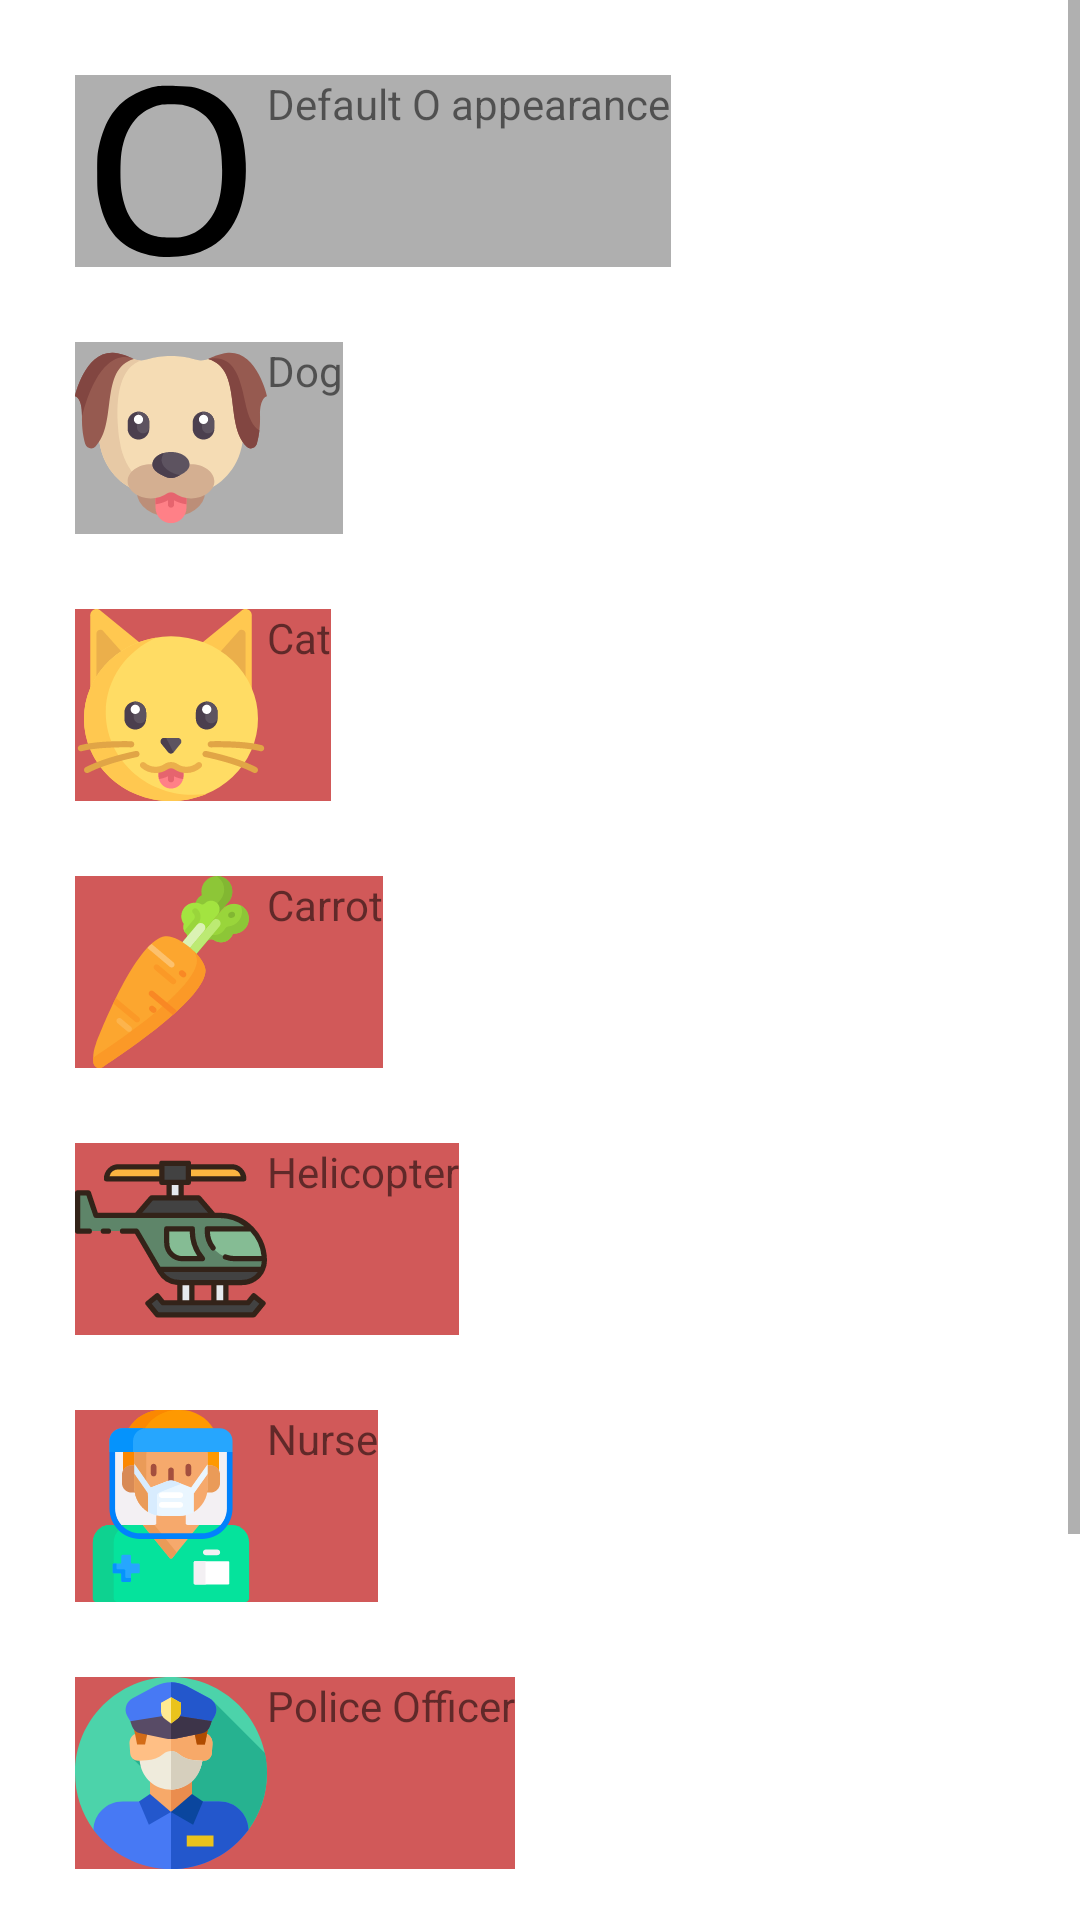

Here is an Android app screen rendered from its layout file. Give the layout XML and the strings, colors and styles it references.
<!-- AndroidManifest.xml: application theme Theme.TicTacToe -->
<!-- res/layout/activity_skins_changer_o.xml -->
<?xml version="1.0" encoding="utf-8"?>
<androidx.constraintlayout.widget.ConstraintLayout xmlns:android="http://schemas.android.com/apk/res/android"
    xmlns:app="http://schemas.android.com/apk/res-auto"
    xmlns:tools="http://schemas.android.com/tools"
    android:layout_width="match_parent"
    android:layout_height="match_parent"
    tools:context=".skins.SkinsChangerOActivity">

    <ScrollView
        android:layout_width="match_parent"
        android:layout_height="match_parent"
        tools:layout_editor_absoluteX="180dp"
        tools:layout_editor_absoluteY="367dp">

        <LinearLayout
            android:layout_width="match_parent"
            android:layout_height="wrap_content"
            android:orientation="vertical"
            >

            <TextView
                android:id="@+id/skin_o_0"
                android:layout_width="wrap_content"
                android:layout_height="wrap_content"
                android:layout_marginStart="25dp"
                android:layout_marginTop="25dp"
                android:background="#A6858585"
                android:text="@string/skin_o_0_description"
                app:drawableStartCompat="@drawable/ic_skins_o_0" />

            <TextView
                android:id="@+id/skin_o_1"
                android:layout_width="wrap_content"
                android:layout_height="wrap_content"
                android:layout_marginStart="25dp"
                android:layout_marginTop="25dp"
                android:background="#A6858585"
                android:text="@string/skin_o_1_description"
                app:drawableStartCompat="@drawable/ic_skins_1" />

            <TextView
                android:id="@+id/skin_o_2"
                android:layout_width="wrap_content"
                android:layout_height="wrap_content"
                android:layout_marginStart="25dp"
                android:layout_marginTop="25dp"
                android:background="#A6B80000"
                android:text="@string/skin_o_2_description"
                app:drawableStartCompat="@drawable/ic_skins_2" />

            <TextView
                android:id="@+id/skin_o_3"
                android:layout_width="wrap_content"
                android:layout_height="wrap_content"
                android:layout_marginStart="25dp"
                android:layout_marginTop="25dp"
                android:background="#A6B80000"
                android:text="@string/skin_o_3_description"
                app:drawableStartCompat="@drawable/ic_skins_3" />

            <TextView
                android:id="@+id/skin_o_4"
                android:layout_width="wrap_content"
                android:layout_height="wrap_content"
                android:layout_marginStart="25dp"
                android:layout_marginTop="25dp"
                android:background="#A6B80000"
                android:text="@string/skin_o_4_description"
                app:drawableStartCompat="@drawable/ic_skins_4" />

            <TextView
                android:id="@+id/skin_o_5"
                android:layout_width="wrap_content"
                android:layout_height="wrap_content"
                android:layout_marginStart="25dp"
                android:layout_marginTop="25dp"
                android:background="#A6B80000"
                android:text="@string/skin_o_5_description"
                app:drawableStartCompat="@drawable/ic_skins_5" />

            <TextView
                android:id="@+id/skin_o_6"
                android:layout_width="wrap_content"
                android:layout_height="wrap_content"
                android:layout_marginStart="25dp"
                android:layout_marginTop="25dp"
                android:background="#A6B80000"
                android:text="@string/skin_o_6_description"
                app:drawableStartCompat="@drawable/ic_skins_6" />

            <TextView
                android:id="@+id/skin_o_7"
                android:layout_width="wrap_content"
                android:layout_height="wrap_content"
                android:layout_marginStart="25dp"
                android:layout_marginTop="25dp"
                android:background="#A6B80000"
                android:text="@string/skin_o_7_description"
                app:drawableStartCompat="@drawable/ic_skins_7" />

            <TextView
                android:id="@+id/skin_o_8"
                android:layout_width="wrap_content"
                android:layout_height="wrap_content"
                android:layout_marginStart="25dp"
                android:layout_marginTop="25dp"
                android:background="#A6B80000"
                android:text="@string/skin_o_8_description"
                app:drawableStartCompat="@drawable/ic_skins_8" />
        </LinearLayout>

    </ScrollView>

</androidx.constraintlayout.widget.ConstraintLayout>
<!-- resources referenced by this layout -->
<resources>
  <!-- drawable ic_skins_1: vector/xml drawable (drawable, 4769 chars, omitted) -->
  <!-- drawable ic_skins_2: vector/xml drawable (drawable, 5694 chars, omitted) -->
  <!-- drawable ic_skins_3: vector/xml drawable (drawable, 6369 chars, omitted) -->
  <!-- drawable ic_skins_4: vector/xml drawable (drawable, 4378 chars, omitted) -->
  <!-- drawable ic_skins_5: vector/xml drawable (drawable, 7585 chars, omitted) -->
  <!-- drawable ic_skins_6: vector/xml drawable (drawable, 5288 chars, omitted) -->
  <!-- drawable ic_skins_7: vector/xml drawable (drawable, 3118 chars, omitted) -->
  <!-- drawable ic_skins_8: vector/xml drawable (drawable, 7445 chars, omitted) -->
  <!-- drawable ic_skins_o_0 (drawable) -->
  <vector xmlns:android="http://schemas.android.com/apk/res/android"
      android:width="64dp"
      android:height="64dp"
      android:viewportWidth="256"
      android:viewportHeight="256">
    <path
        android:pathData="M109.5,15c-9.2,1.5 -19,4.7 -28.4,9.5 -26.3,13.2 -41.4,35.2 -49.3,71.5 -2,9.2 -2.2,13.4 -2.2,34 0,20.3 0.3,25 2.2,34.5 7,35.1 20.7,55.5 45.6,68 16.4,8.2 38.1,11.6 60.4,9.6 15.7,-1.4 25.7,-4.1 37.7,-10 36.1,-17.9 54.2,-57.5 52.2,-114.6 -1.7,-47.6 -17.4,-78.1 -48.1,-93.5 -15.3,-7.6 -22.4,-9.2 -45.1,-9.5 -10.4,-0.2 -21.7,-0 -25,0.5zM146.5,40.5c10.5,2.2 20.9,7.8 28.1,14.9 15,15 21.6,36.9 21.6,71.6 0,35.3 -6.6,56.6 -22.6,72.6 -8.3,8.3 -18.1,13.6 -29.6,16 -8.9,1.9 -29.4,1.4 -37.6,-0.9 -24.8,-6.9 -39.3,-26.5 -44.5,-60.2 -1.7,-10.8 -1.7,-39.9 0,-51 2.8,-18.8 9.2,-33.9 18.9,-44.6 8.7,-9.5 20.6,-16.5 32.7,-18.9 6.8,-1.3 25.6,-1.1 33,0.5z"
        android:fillColor="#000000"
        android:strokeColor="#00000000"/>
  </vector>
  <string name="skin_o_0_description">Default O appearance</string>
  <string name="skin_o_1_description">Dog</string>
  <string name="skin_o_2_description">Cat</string>
  <string name="skin_o_3_description">Carrot</string>
  <string name="skin_o_4_description">Helicopter</string>
  <string name="skin_o_5_description">Nurse</string>
  <string name="skin_o_6_description">Police Officer</string>
  <string name="skin_o_7_description">Rainbow</string>
  <string name="skin_o_8_description">Sun</string>
  <style name="Theme.TicTacToe" parent="Theme.MaterialComponents.DayNight.DarkActionBar">
          
          <item name="colorPrimary">@color/purple_500</item>
          <item name="colorPrimaryVariant">@color/purple_700</item>
          <item name="colorOnPrimary">@color/white</item>
          
          <item name="colorSecondary">@color/teal_200</item>
          <item name="colorSecondaryVariant">@color/teal_700</item>
          <item name="colorOnSecondary">@color/black</item>
          
          <item name="android:statusBarColor" tools:targetApi="l">?attr/colorPrimaryVariant</item>
          
      </style>
  <color name="purple_500">#FF6200EE</color>
  <color name="purple_700">#FF3700B3</color>
  <color name="white">#FFFFFFFF</color>
  <color name="teal_200">#FF03DAC5</color>
  <color name="teal_700">#FF018786</color>
  <color name="black">#FF000000</color>
</resources>
